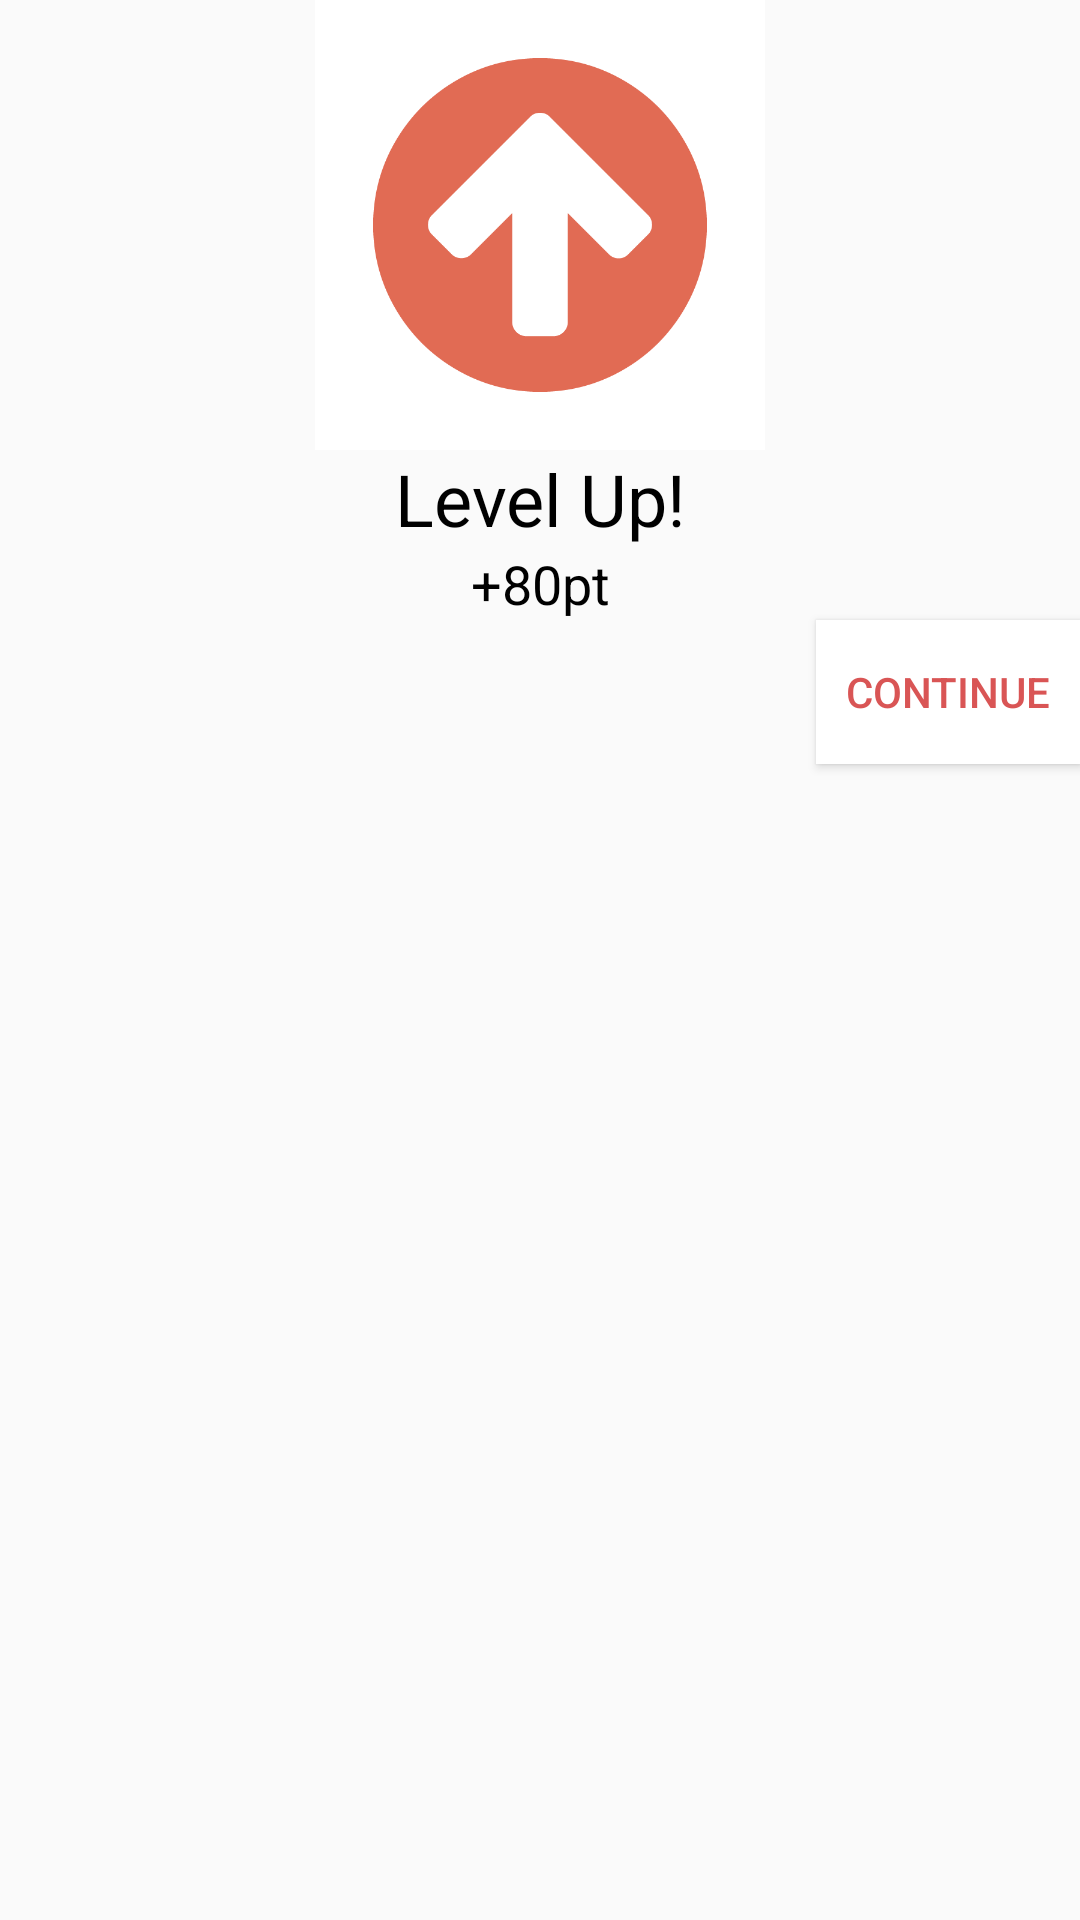

Produce the Android XML layout that renders to this screen, including the resource entries it uses.
<!-- AndroidManifest.xml: application theme AppThemeBlue -->
<!-- res/layout/custom_dialog_level_up.xml -->
<?xml version="1.0" encoding="utf-8"?>
<RelativeLayout
    xmlns:android="http://schemas.android.com/apk/res/android"
    android:orientation="vertical"
    android:layout_width="280dp"
    android:layout_height="match_parent"
    >

    <ImageView
        android:layout_width="@dimen/level_up_dialog_arrow_img_width"
        android:layout_height="@dimen/level_up_dialog_arrow_img_height"
        android:src="@drawable/level_up"
        android:layout_centerHorizontal="true"
        android:id="@+id/iv_level_up_img"
       />
    <TextView
        android:layout_width="280dp"
        android:layout_height="wrap_content"
        android:id="@+id/tv_level_up_str"
        android:text="@string/dialog_level_up_str"
        android:textColor="@android:color/black"
        android:textSize="24sp"
        android:layout_centerHorizontal="true"
        android:gravity="center_horizontal"
        android:layout_below="@id/iv_level_up_img"/>
    <TextView
        android:layout_width="280dp"
        android:layout_height="wrap_content"
        android:id="@+id/tv_level_score"
        android:text="+80pt"
        android:textColor="@android:color/black"
        android:textSize="18sp"
        android:layout_centerHorizontal="true"
        android:gravity="center_horizontal"
        android:layout_below="@id/tv_level_up_str"/>
    <Button
        android:layout_width="wrap_content"
        android:layout_height="wrap_content"
        android:id="@+id/btn_positive_txt"
        android:layout_below="@id/tv_level_score"
        android:textColor="@color/colorPrimaryDarkOrange"
        android:background="@android:color/white"
        android:text="Continue"
        android:layout_alignParentRight="true"/>

    
</RelativeLayout>
<!-- resources referenced by this layout -->
<resources>
  <color name="colorPrimaryDarkOrange">#D95555</color>
  <dimen name="level_up_dialog_arrow_img_height">150dp</dimen>
  <dimen name="level_up_dialog_arrow_img_width">150dp</dimen>
  <!-- drawable level_up: png bitmap (drawable-mdpi, 10733 bytes) -->
  <string name="dialog_level_up_str">Level Up!</string>
  <style name="AppThemeBlue" parent="AppTheme.NoActionBar">
          
          <item name="colorPrimary">@color/colorPrimaryBlue</item>
          <item name="colorPrimaryDark">@color/colorPrimaryDarkBlue</item>
          <item name="colorAccent">@color/colorAccentBlue</item>
      </style>
  <style name="AppTheme.NoActionBar" parent="Theme.AppCompat.Light.NoActionBar">
          <item name="android:windowActionBar">false</item>
          <item name="android:windowNoTitle">true</item>
      </style>
  <color name="colorPrimaryBlue">#049DD9</color>
  <color name="colorPrimaryDarkBlue">#303F9F</color>
  <color name="colorAccentBlue">#ffffff</color>
</resources>
